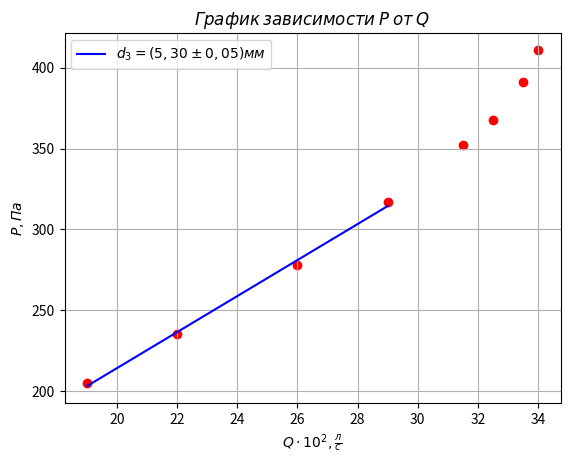

Source code (Python):
import numpy as np
from matplotlib import pyplot

# P = [166.6, 147 + 166.6, 190.12 + 147 + 166.6, 196 + 190.12 + 147 + 166.6]
# l = [11.2, 41.2, 81.2, 131.2]
#
# P_2 = [58.5, 37.24 + 58.5, 49 + 37.24 + 58.5, 50 + 49 + 37.24 + 58.5]
# l_2 = [11.5, 41.5, 81.5, 131.5]

# P = [41.16, 76, 106, 147, 164, 182, 206, 225, 241, 268, 294, 305]
# P_l = [41.16, 76, 106, 147, 164, 182]
# Q = [2, 4, 5, 7, 8, 9, 10, 10.8, 11.2, 11.7, 12.2, 12.3]
# Q_l = [2, 4, 5, 7, 8, 9]

P = [205, 235, 278, 317, 352, 368, 391, 411]
Q = [19, 22, 26, 29, 31.5, 32.5, 33.5, 34]

P_l = [205, 235, 278, 317]
Q_l = [19, 22, 26, 29]


coeffs = np.polyfit(Q_l, P_l, 1)
k = coeffs[0]
b = coeffs[1]
line_points = [k * number + b for number in Q_l]
pyplot.plot(Q_l, line_points, color='b')


# coeffs = np.polyfit(l_2, P_2, 1)
# k_2 = coeffs[0]
# b_2 = coeffs[1]
# line_points_2 = [k_2 * number + b_2 for number in l_2]
# pyplot.plot(l_2, line_points_2, color='g')
#
# pyplot.scatter(l_2, P_2, color='r')
pyplot.scatter(Q, P, color='r')

pyplot.grid()
pyplot.xlabel("$Q \cdot 10^2, \\frac{л}{с}$")
pyplot.ylabel("$P, Па$")
pyplot.legend(["$d_3 = (5,30 \pm 0,05)мм$"])
pyplot.title("$График$ $зависимости$ $P$ $oт$ $Q$")

# pyplot.show()
pyplot.savefig("Laba_1_3_3(2)")